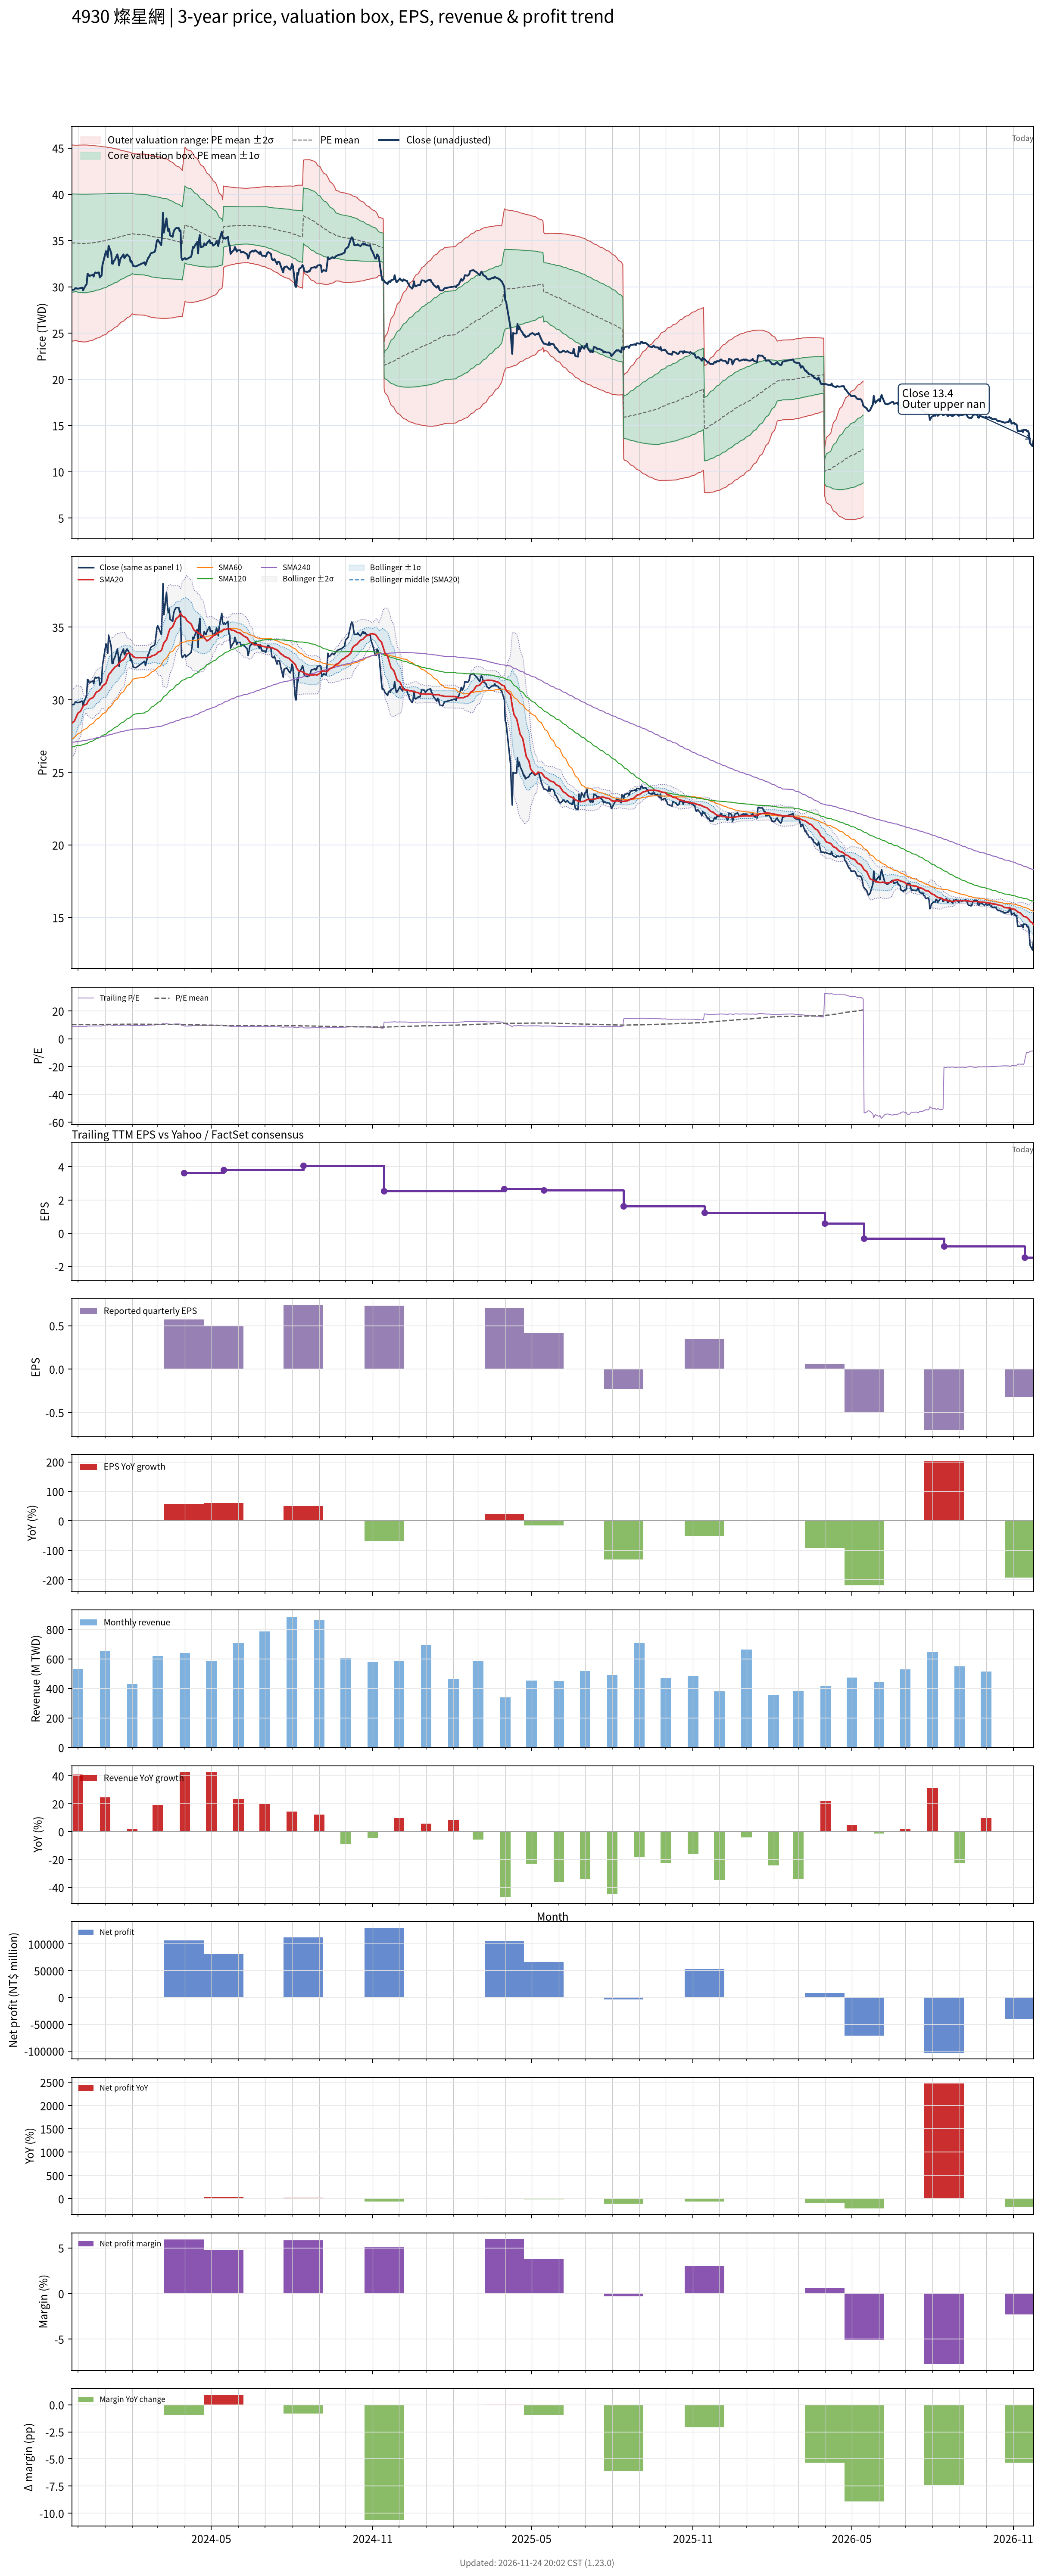

The table this chart was drawn from, first rows:
# chart-version: skill-stock-dynamic-val…
date, close, available_date, period_end, eps, ttm_eps, pe, pe_mean, pe_std, price_m2, price_m1, price_mean, price_p1, price_p2, forward_eps, forward_pe, forward_pe_mean, forward_pe_std, forward_price_m2, forward_price_m1, forward_price_mean, forward_price_p1, forward_price_p2, sma20
2023-11-24, 29.65, 2023-11-14, 2023-09-30, 2.24, 3.4, 8.721, 10.21, 1.561, 24.11, 29.42, 34.72, 40.03, 45.34, , , , , , , , , , 28.39
2023-11-27, 29.7, 2023-11-14, 2023-09-30, 2.24, 3.4, 8.735, 10.22, 1.556, 24.16, 29.45, 34.74, 40.03, 45.32, , , , , , , , , , 28.52
2023-11-28, 29.85, 2023-11-14, 2023-09-30, 2.24, 3.4, 8.779, 10.22, 1.552, 24.2, 29.47, 34.75, 40.03, 45.3, , , , , , , , , , 28.66
2023-11-29, 29.85, 2023-11-14, 2023-09-30, 2.24, 3.4, 8.779, 10.22, 1.551, 24.2, 29.48, 34.75, 40.03, 45.3, , , , , , , , , , 28.8
2023-11-30, 29.8, 2023-11-14, 2023-09-30, 2.24, 3.4, 8.765, 10.22, 1.555, 24.17, 29.45, 34.74, 40.02, 45.31, , , , , , , , , , 28.94
2023-12-01, 29.8, 2023-11-14, 2023-09-30, 2.24, 3.4, 8.765, 10.21, 1.56, 24.11, 29.41, 34.71, 40.01, 45.32, , , , , , , , , , 29.07
2023-12-04, 29.85, 2023-11-14, 2023-09-30, 2.24, 3.4, 8.779, 10.2, 1.564, 24.06, 29.38, 34.69, 40.01, 45.32, , , , , , , , , , 29.2
2023-12-05, 29.9, 2023-11-14, 2023-09-30, 2.24, 3.4, 8.794, 10.2, 1.564, 24.06, 29.38, 34.69, 40.01, 45.32, , , , , , , , , , 29.32
2023-12-06, 29.9, 2023-11-14, 2023-09-30, 2.24, 3.4, 8.794, 10.2, 1.564, 24.05, 29.37, 34.69, 40.01, 45.33, , , , , , , , , , 29.44
2023-12-07, 29.6, 2023-11-14, 2023-09-30, 2.24, 3.4, 8.706, 10.2, 1.566, 24.04, 29.36, 34.68, 40.01, 45.33, , , , , , , , , , 29.55
2023-12-08, 29.85, 2023-11-14, 2023-09-30, 2.24, 3.4, 8.779, 10.2, 1.566, 24.04, 29.36, 34.68, 40.01, 45.33, , , , , , , , , , 29.62
2023-12-11, 30.3, 2023-11-14, 2023-09-30, 2.24, 3.4, 8.912, 10.2, 1.565, 24.05, 29.37, 34.69, 40.01, 45.33, , , , , , , , , , 29.7
2023-12-12, 31.4, 2023-11-14, 2023-09-30, 2.24, 3.4, 9.235, 10.21, 1.561, 24.09, 29.39, 34.7, 40.01, 45.32, , , , , , , , , , 29.82
2023-12-13, 31.35, 2023-11-14, 2023-09-30, 2.24, 3.4, 9.221, 10.21, 1.559, 24.12, 29.42, 34.71, 40.01, 45.31, , , , , , , , , , 29.93
2023-12-14, 31.15, 2023-11-14, 2023-09-30, 2.24, 3.4, 9.162, 10.21, 1.557, 24.14, 29.43, 34.72, 40.02, 45.31, , , , , , , , , , 29.99
2023-12-15, 31.2, 2023-11-14, 2023-09-30, 2.24, 3.4, 9.176, 10.22, 1.554, 24.17, 29.45, 34.74, 40.02, 45.3, , , , , , , , , , 30.06
2023-12-18, 31.3, 2023-11-14, 2023-09-30, 2.24, 3.4, 9.206, 10.22, 1.549, 24.22, 29.49, 34.75, 40.02, 45.29, , , , , , , , , , 30.14
2023-12-19, 31.1, 2023-11-14, 2023-09-30, 2.24, 3.4, 9.147, 10.23, 1.544, 24.27, 29.52, 34.77, 40.02, 45.27, , , , , , , , , , 30.21
2023-12-20, 31.45, 2023-11-14, 2023-09-30, 2.24, 3.4, 9.25, 10.23, 1.539, 24.33, 29.56, 34.79, 40.02, 45.26, , , , , , , , , , 30.32
2023-12-21, 31.55, 2023-11-14, 2023-09-30, 2.24, 3.4, 9.279, 10.24, 1.534, 24.39, 29.6, 34.81, 40.03, 45.24, , , , , , , , , , 30.43
2023-12-22, 31.5, 2023-11-14, 2023-09-30, 2.24, 3.4, 9.265, 10.24, 1.529, 24.44, 29.63, 34.83, 40.03, 45.23, , , , , , , , , , 30.52
2023-12-25, 31.55, 2023-11-14, 2023-09-30, 2.24, 3.4, 9.279, 10.25, 1.524, 24.49, 29.67, 34.85, 40.03, 45.21, , , , , , , , , , 30.61
2023-12-26, 31, 2023-11-14, 2023-09-30, 2.24, 3.4, 9.118, 10.26, 1.519, 24.54, 29.7, 34.87, 40.03, 45.2, , , , , , , , , , 30.67
2023-12-27, 31.15, 2023-11-14, 2023-09-30, 2.24, 3.4, 9.162, 10.26, 1.514, 24.59, 29.74, 34.89, 40.03, 45.18, , , , , , , , , , 30.73
2023-12-28, 31.2, 2023-11-14, 2023-09-30, 2.24, 3.4, 9.176, 10.27, 1.508, 24.65, 29.78, 34.91, 40.03, 45.16, , , , , , , , , , 30.8
2023-12-29, 32.35, 2023-11-14, 2023-09-30, 2.24, 3.4, 9.515, 10.28, 1.5, 24.74, 29.84, 34.94, 40.04, 45.14, , , , , , , , , , 30.93
2024-01-02, 33.85, 2023-11-14, 2023-09-30, 2.24, 3.4, 9.956, 10.29, 1.491, 24.85, 29.91, 34.98, 40.05, 45.12, , , , , , , , , , 31.13
2024-01-03, 33.7, 2023-11-14, 2023-09-30, 2.24, 3.4, 9.912, 10.3, 1.482, 24.95, 29.99, 35.02, 40.06, 45.1, , , , , , , , , , 31.32
2024-01-04, 33.2, 2023-11-14, 2023-09-30, 2.24, 3.4, 9.765, 10.31, 1.472, 25.05, 30.06, 35.06, 40.07, 45.07, , , , , , , , , , 31.49
2024-01-05, 34.45, 2023-11-14, 2023-09-30, 2.24, 3.4, 10.13, 10.33, 1.462, 25.16, 30.14, 35.11, 40.08, 45.05, , , , , , , , , , 31.73
2024-01-08, 33.65, 2023-11-14, 2023-09-30, 2.24, 3.4, 9.897, 10.34, 1.453, 25.27, 30.21, 35.15, 40.09, 45.03, , , , , , , , , , 31.92
2024-01-09, 32.5, 2023-11-14, 2023-09-30, 2.24, 3.4, 9.559, 10.35, 1.444, 25.36, 30.27, 35.18, 40.09, 45, , , , , , , , , , 32.03
2024-01-10, 32.5, 2023-11-14, 2023-09-30, 2.24, 3.4, 9.559, 10.36, 1.437, 25.43, 30.32, 35.21, 40.09, 44.98, , , , , , , , , , 32.09
2024-01-11, 32.8, 2023-11-14, 2023-09-30, 2.24, 3.4, 9.647, 10.36, 1.43, 25.51, 30.38, 35.24, 40.1, 44.96, , , , , , , , , , 32.16
2024-01-12, 32.9, 2023-11-14, 2023-09-30, 2.24, 3.4, 9.676, 10.37, 1.421, 25.6, 30.44, 35.27, 40.1, 44.93, , , , , , , , , , 32.24
2024-01-15, 33.5, 2023-11-14, 2023-09-30, 2.24, 3.4, 9.853, 10.39, 1.41, 25.73, 30.52, 35.31, 40.11, 44.9, , , , , , , , , , 32.36
2024-01-16, 33.05, 2023-11-14, 2023-09-30, 2.24, 3.4, 9.721, 10.4, 1.399, 25.84, 30.59, 35.35, 40.11, 44.86, , , , , , , , , , 32.45
2024-01-17, 32.3, 2023-11-14, 2023-09-30, 2.24, 3.4, 9.5, 10.41, 1.388, 25.94, 30.66, 35.38, 40.1, 44.82, , , , , , , , , , 32.51
2024-01-18, 32.9, 2023-11-14, 2023-09-30, 2.24, 3.4, 9.676, 10.42, 1.378, 26.05, 30.73, 35.42, 40.1, 44.79, , , , , , , , , , 32.58
2024-01-19, 33.1, 2023-11-14, 2023-09-30, 2.24, 3.4, 9.735, 10.43, 1.367, 26.16, 30.81, 35.46, 40.1, 44.75, , , , , , , , , , 32.66
2024-01-22, 33.5, 2023-11-14, 2023-09-30, 2.24, 3.4, 9.853, 10.44, 1.356, 26.28, 30.89, 35.5, 40.11, 44.72, , , , , , , , , , 32.76
2024-01-23, 33.1, 2023-11-14, 2023-09-30, 2.24, 3.4, 9.735, 10.45, 1.345, 26.39, 30.96, 35.53, 40.11, 44.68, , , , , , , , , , 32.84
2024-01-24, 33.2, 2023-11-14, 2023-09-30, 2.24, 3.4, 9.765, 10.46, 1.338, 26.46, 31.01, 35.56, 40.11, 44.66, , , , , , , , , , 32.95
2024-01-25, 33.4, 2023-11-14, 2023-09-30, 2.24, 3.4, 9.824, 10.47, 1.33, 26.55, 31.07, 35.59, 40.11, 44.63, , , , , , , , , , 33.06
2024-01-26, 33.5, 2023-11-14, 2023-09-30, 2.24, 3.4, 9.853, 10.48, 1.319, 26.66, 31.14, 35.63, 40.11, 44.6, , , , , , , , , , 33.17
2024-01-29, 33.2, 2023-11-14, 2023-09-30, 2.24, 3.4, 9.765, 10.49, 1.309, 26.76, 31.21, 35.66, 40.11, 44.56, , , , , , , , , , 33.22
2024-01-30, 32.7, 2023-11-14, 2023-09-30, 2.24, 3.4, 9.618, 10.5, 1.299, 26.86, 31.28, 35.69, 40.11, 44.53, , , , , , , , , , 33.16
2024-01-31, 32.8, 2023-11-14, 2023-09-30, 2.24, 3.4, 9.647, 10.51, 1.287, 26.98, 31.35, 35.73, 40.1, 44.48, , , , , , , , , , 33.11
2024-02-01, 32.55, 2023-11-14, 2023-09-30, 2.24, 3.4, 9.574, 10.52, 1.274, 27.1, 31.43, 35.76, 40.1, 44.43, , , , , , , , , , 33.08
2024-02-02, 32.25, 2023-11-14, 2023-09-30, 2.24, 3.4, 9.485, 10.5, 1.276, 27.04, 31.38, 35.72, 40.06, 44.4, , , , , , , , , , 32.97
2024-02-05, 32.2, 2023-11-14, 2023-09-30, 2.24, 3.4, 9.471, 10.49, 1.279, 26.98, 31.32, 35.67, 40.02, 44.37, , , , , , , , , , 32.9
2024-02-15, 32.65, 2023-11-14, 2023-09-30, 2.24, 3.4, 9.603, 10.48, 1.281, 26.93, 31.28, 35.64, 39.99, 44.35, , , , , , , , , , 32.91
2024-02-16, 32.35, 2023-11-14, 2023-09-30, 2.24, 3.4, 9.515, 10.47, 1.283, 26.87, 31.23, 35.6, 39.96, 44.32, , , , , , , , , , 32.9
2024-02-19, 33.1, 2023-11-14, 2023-09-30, 2.24, 3.4, 9.735, 10.46, 1.285, 26.83, 31.2, 35.56, 39.93, 44.3, , , , , , , , , , 32.91
2024-02-20, 33.2, 2023-11-14, 2023-09-30, 2.24, 3.4, 9.765, 10.45, 1.285, 26.79, 31.16, 35.53, 39.89, 44.26, , , , , , , , , , 32.93
2024-02-21, 33.4, 2023-11-14, 2023-09-30, 2.24, 3.4, 9.824, 10.44, 1.285, 26.76, 31.13, 35.5, 39.87, 44.24, , , , , , , , , , 32.92
2024-02-22, 33.6, 2023-11-14, 2023-09-30, 2.24, 3.4, 9.882, 10.43, 1.285, 26.72, 31.09, 35.46, 39.83, 44.2, , , , , , , , , , 32.95
2024-02-23, 33.65, 2023-11-14, 2023-09-30, 2.24, 3.4, 9.897, 10.42, 1.285, 26.69, 31.06, 35.43, 39.8, 44.17, , , , , , , , , , 33.02
2024-02-26, 33.75, 2023-11-14, 2023-09-30, 2.24, 3.4, 9.926, 10.41, 1.285, 26.67, 31.04, 35.41, 39.77, 44.14, , , , , , , , , , 33.06
... 667 more rows
